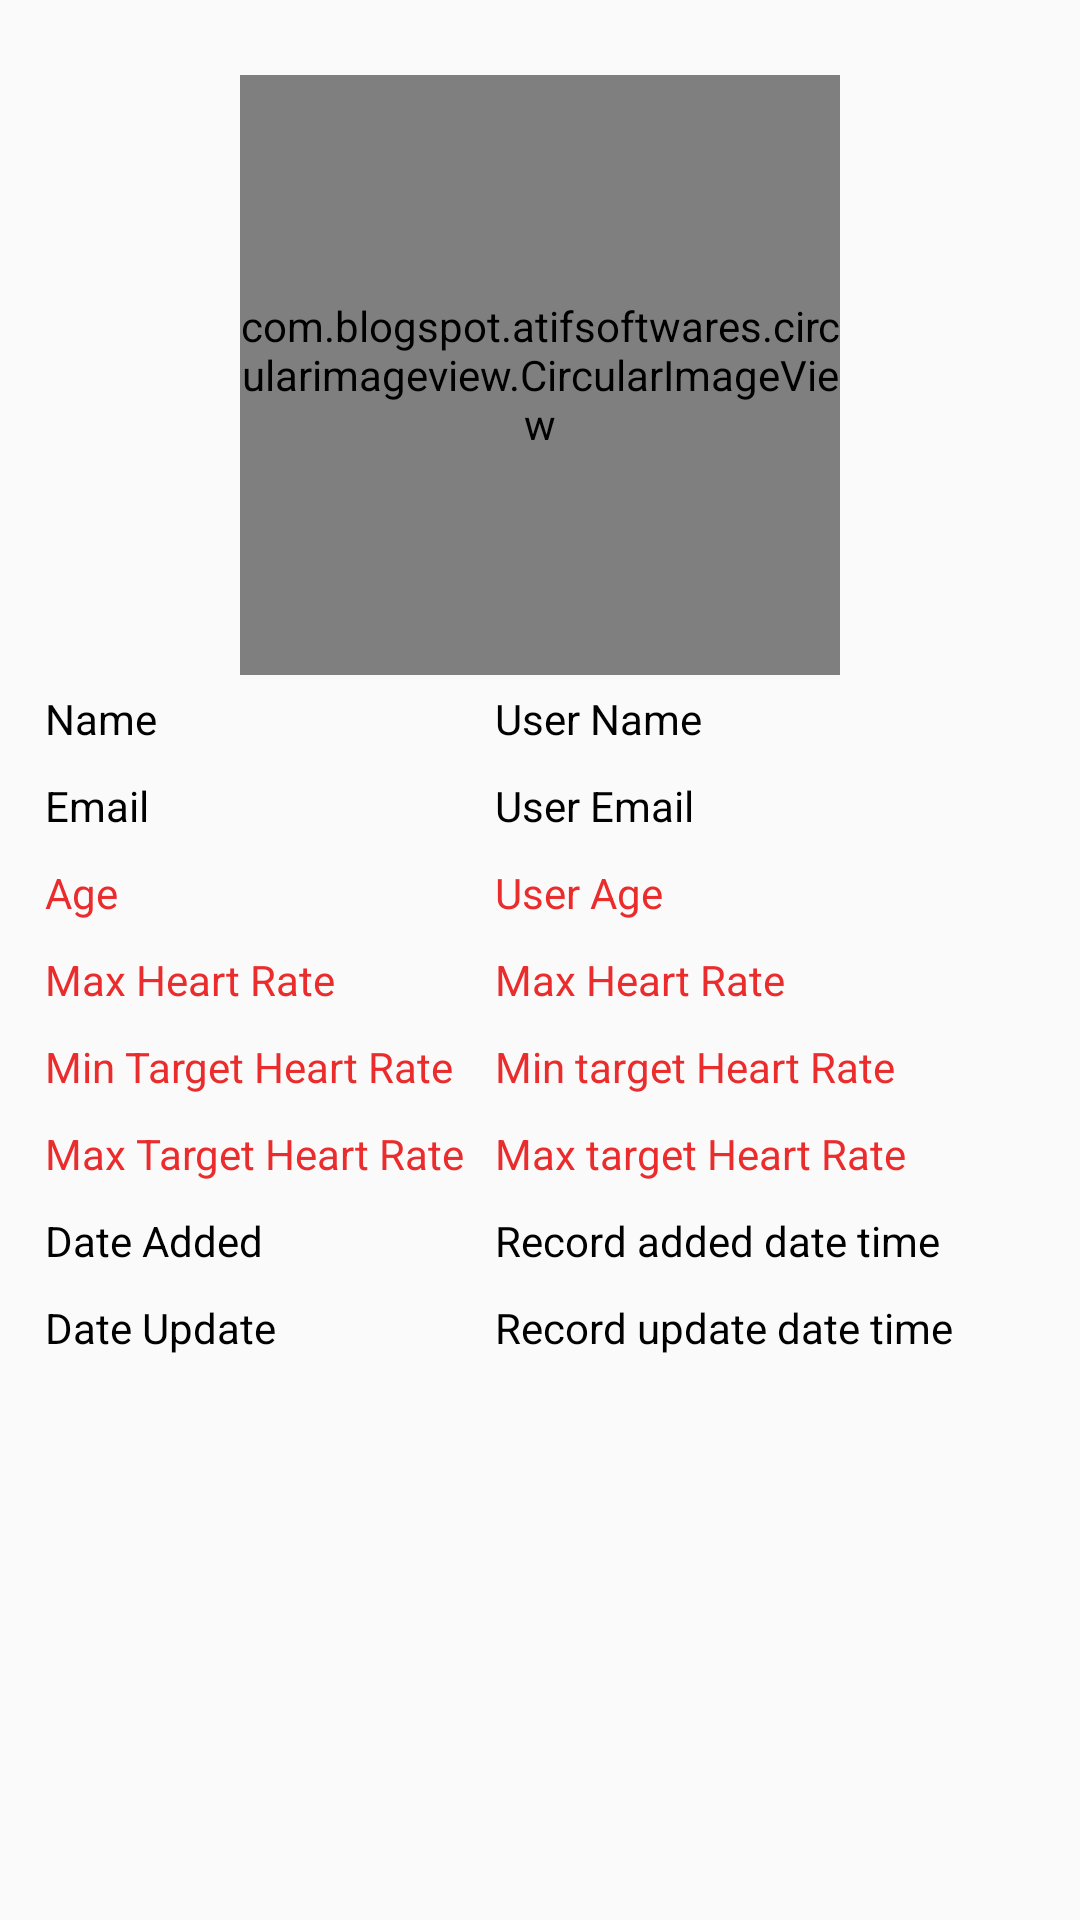

Produce the Android XML layout that renders to this screen, including the resource entries it uses.
<!-- AndroidManifest.xml: application theme AppTheme -->
<!-- res/layout/activity_record_detail.xml -->
<?xml version="1.0" encoding="utf-8"?>
<ScrollView
    xmlns:android="http://schemas.android.com/apk/res/android"
    xmlns:app="http://schemas.android.com/apk/res-auto"
    xmlns:tools="http://schemas.android.com/tools"
    android:layout_width="match_parent"
    android:layout_height="match_parent"
    android:padding="10dp"
    tools:context=".activities.RecordDetailActivity">

    <LinearLayout
        android:layout_width="match_parent"
        android:layout_height="match_parent"
        android:orientation="vertical">

        
        <com.blogspot.atifsoftwares.circularimageview.CircularImageView
            android:id="@+id/profileIv"
            android:layout_width="200dp"
            android:layout_height="200dp"
            app:c_border="true"
            app:c_border_color="@color/colorWhite"
            app:c_border_width="1dp"
            android:src="@drawable/ic_person_black"
            android:layout_gravity="center_horizontal"
            android:layout_marginTop="15dp"/>

        
        <TableLayout
            android:layout_width="match_parent"
            android:layout_height="wrap_content"
            android:stretchColumns="2">

            <TableRow>
                <TextView
                    android:layout_width="match_parent"
                    android:layout_height="wrap_content"
                    android:padding="5dp"
                    android:text="Name"
                    android:textColor="@color/colorAccent"/>

                <TextView
                    android:id="@+id/nameTv"
                    android:layout_width="match_parent"
                    android:layout_height="wrap_content"
                    android:padding="5dp"
                    android:layout_weight="1"
                    android:text="User Name"
                    android:textColor="@color/colorAccent"/>

            </TableRow>

            <TableRow>
                <TextView
                    android:layout_width="match_parent"
                    android:layout_height="wrap_content"
                    android:padding="5dp"
                    android:text="Email"
                    android:textColor="@color/colorAccent"/>

                <TextView
                    android:id="@+id/emailTv"
                    android:layout_width="match_parent"
                    android:layout_height="wrap_content"
                    android:padding="5dp"
                    android:layout_weight="1"
                    android:text="User Email"
                    android:textColor="@color/colorAccent"/>

            </TableRow>

            <TableRow>
                <TextView
                    android:layout_width="match_parent"
                    android:layout_height="wrap_content"
                    android:padding="5dp"
                    android:text="Age"
                    android:textColor="@color/colorRed"/>

                <TextView
                    android:id="@+id/ageTv"
                    android:layout_width="match_parent"
                    android:layout_height="wrap_content"
                    android:padding="5dp"
                    android:layout_weight="1"
                    android:text="User Age"
                    android:textColor="@color/colorRed"/>

            </TableRow>

            <TableRow>
                <TextView
                    android:layout_width="match_parent"
                    android:layout_height="wrap_content"
                    android:padding="5dp"
                    android:text="Max Heart Rate"
                    android:textColor="@color/colorRed"/>

                <TextView
                    android:id="@+id/maxHeartRateTv"
                    android:layout_width="match_parent"
                    android:layout_height="wrap_content"
                    android:layout_weight="1"
                    android:padding="5dp"
                    android:text="Max Heart Rate"
                    android:textColor="@color/colorRed" />

            </TableRow>

            <TableRow>
                <TextView
                    android:layout_width="match_parent"
                    android:layout_height="wrap_content"
                    android:padding="5dp"
                    android:text="Min Target Heart Rate"
                    android:textColor="@color/colorRed"/>

                <TextView
                    android:id="@+id/minTargetTv"
                    android:layout_width="match_parent"
                    android:layout_height="wrap_content"
                    android:padding="5dp"
                    android:layout_weight="1"
                    android:text="Min target Heart Rate"
                    android:textColor="@color/colorRed"/>

            </TableRow>
            <TableRow>
                <TextView
                    android:layout_width="match_parent"
                    android:layout_height="wrap_content"
                    android:padding="5dp"
                    android:text="Max Target Heart Rate"
                    android:textColor="@color/colorRed"/>

                <TextView
                    android:id="@+id/maxTargetTv"
                    android:layout_width="match_parent"
                    android:layout_height="wrap_content"
                    android:padding="5dp"
                    android:layout_weight="1"
                    android:text="Max target Heart Rate"
                    android:textColor="@color/colorRed"/>

            </TableRow>

            <TableRow>
                <TextView
                    android:layout_width="match_parent"
                    android:layout_height="wrap_content"
                    android:padding="5dp"
                    android:text="Date Added"
                    android:textColor="@color/colorAccent"/>

                <TextView
                    android:id="@+id/addedTimeTv"
                    android:layout_width="match_parent"
                    android:layout_height="wrap_content"
                    android:padding="5dp"
                    android:layout_weight="1"
                    android:text="Record added date time"
                    android:textColor="@color/colorAccent"/>

            </TableRow>

            <TableRow>
                <TextView
                    android:layout_width="match_parent"
                    android:layout_height="wrap_content"
                    android:padding="5dp"
                    android:text="Date Update"
                    android:textColor="@color/colorAccent"/>

                <TextView
                    android:id="@+id/updateTimeTv"
                    android:layout_width="match_parent"
                    android:layout_height="wrap_content"
                    android:padding="5dp"
                    android:layout_weight="1"
                    android:text="Record update date time"
                    android:textColor="@color/colorAccent"/>

            </TableRow>
        </TableLayout>

    </LinearLayout>

</ScrollView>
<!-- resources referenced by this layout -->
<resources>
  <color name="colorAccent">#000</color>
  <color name="colorRed">#EB2C2C</color>
  <color name="colorWhite">#fff</color>
  <style name="AppTheme" parent="Theme.AppCompat.Light.DarkActionBar">
          
          <item name="colorPrimary">@color/colorEdt</item>
          <item name="colorPrimaryDark">@color/colorEdt</item>
          <item name="colorAccent">@color/colorEdt</item>
      </style>
  <color name="colorEdt">#1a1a1a</color>
</resources>
